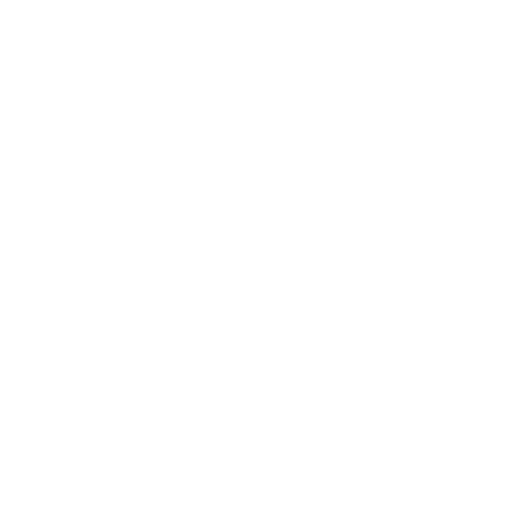
t = 0.00 s
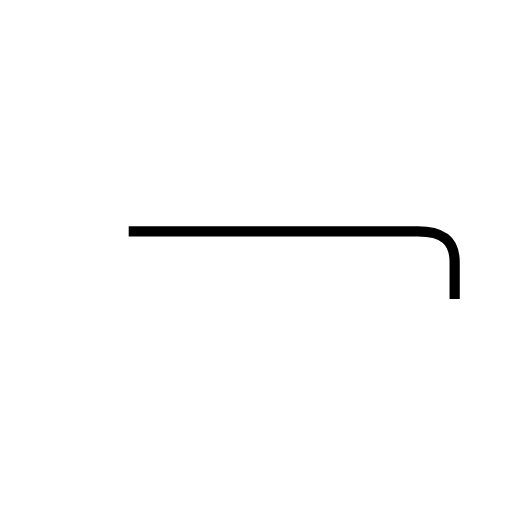
t = 1.12 s
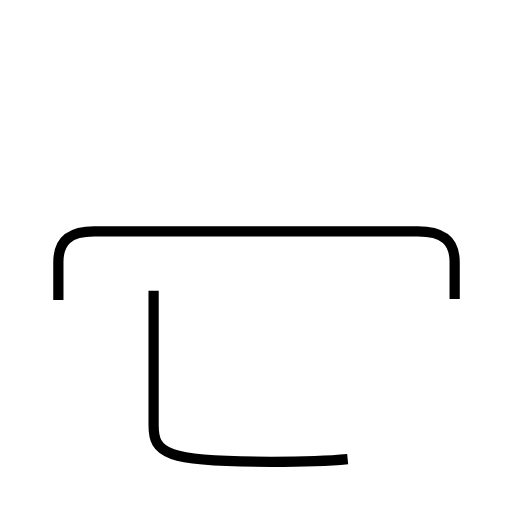
t = 2.51 s
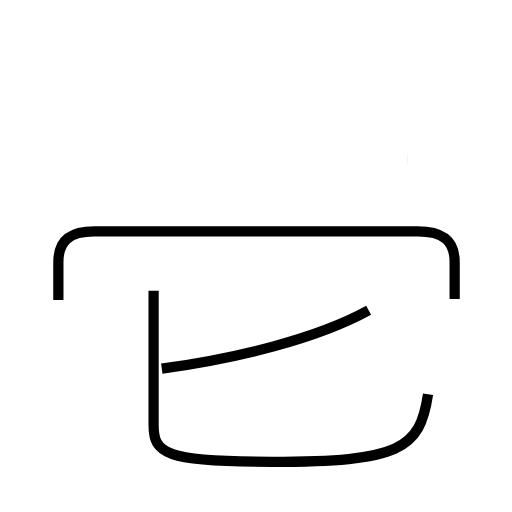
t = 3.48 s
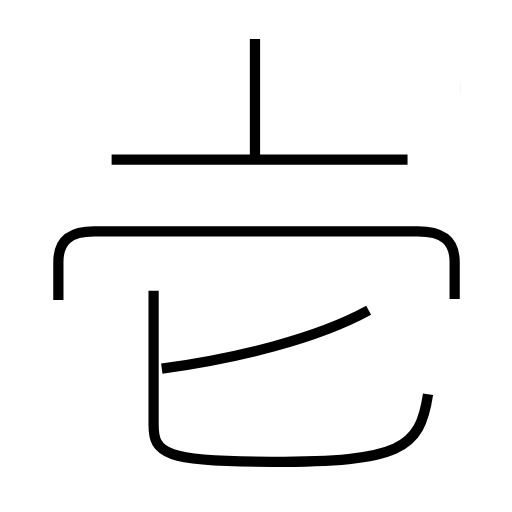
t = 4.70 s
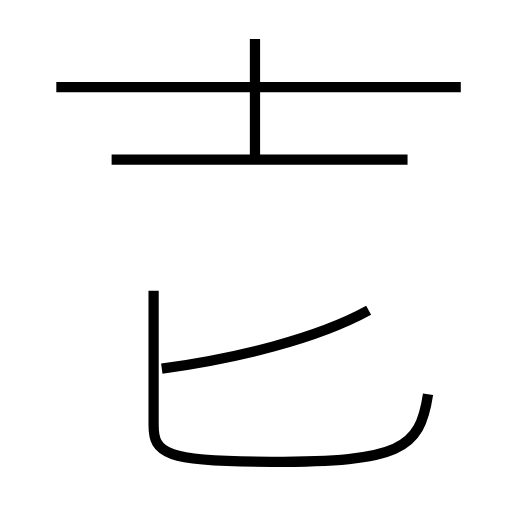
t = 5.89 s

The animated SVG that drew these frames (rendered in a browser with its animation timeline set to each time). Animation: 6 SMIL elements (animate=6); one cycle of 5.89 s.

<?xml version='1.0' encoding='utf-8'?>
<svg viewBox="0.0 -6.0 50.0 50.0" version="1.1" xmlns="http://www.w3.org/2000/svg"><rect x="-1000" y="-1000" width="2000" height="2000" stroke="white" fill="white" /><g style="fill:none;stroke:#000000;stroke-width:1"><path d="M 44.4 -14.8 L 44.4 -18.4 C 44.4 -20.4 43.4 -21.4 40.8 -21.4 L 9.2 -21.4 C 6.7 -21.4 5.7 -20.4 5.7 -18.4 L 5.7 -14.7 " transform="translate(0.0 38.0)" stroke-dasharray="49.628850772338865" stroke-dashoffset="49.628850772338865"><animate attributeName="stroke-dashoffset" from="49.628850772338865" to="0" dur="1.488865523170166s" begin="0s; anim_end.end" fill="freeze" id="anim0" /></path><path d="M 15.0 -15.6 L 15.0 -2.5 C 15.0 0.3 16.1 1.1 26.5 1.1 C 39.0 1.1 41.0 -0.1 41.8 -5.5 " transform="translate(0.0 38.0)" stroke-dasharray="45.27629863727575" stroke-dashoffset="45.27629863727575"><animate attributeName="stroke-dashoffset" from="45.27629863727575" to="0" dur="1.3582889591182725s" begin="anim0.end" fill="freeze" id="anim1" /></path><path d="M 15.8 -8.0 C 23.1 -9.0 30.9 -10.9 36.0 -13.7 " transform="translate(0.0 38.0)" stroke-dasharray="21.091363576376978" stroke-dashoffset="21.091363576376978"><animate attributeName="stroke-dashoffset" from="21.091363576376978" to="0" dur="0.6327409072913093s" begin="anim1.end" fill="freeze" id="anim2" /></path><path d="M 39.8 -28.4 L 10.9 -28.4 " transform="translate(0.0 38.0)" stroke-dasharray="28.9" stroke-dashoffset="28.9"><animate attributeName="stroke-dashoffset" from="28.9" to="0" dur="0.8669999999999999s" begin="anim2.end" fill="freeze" id="anim3" /></path><path d="M 24.9 -28.4 L 24.9 -40.2 " transform="translate(0.0 38.0)" stroke-dasharray="11.800000000000004" stroke-dashoffset="11.800000000000004"><animate attributeName="stroke-dashoffset" from="11.800000000000004" to="0" dur="0.3540000000000001s" begin="anim3.end" fill="freeze" id="anim4" /></path><path d="M 45.0 -35.5 L 5.5 -35.5" transform="translate(0.0 38.0)" stroke-dasharray="39.5" stroke-dashoffset="39.5"><animate attributeName="stroke-dashoffset" from="39.5" to="0" dur="1.185s" begin="anim4.end" fill="freeze" id="anim_end" /></path></g></svg>
